Dataset: images (GitHub, Maria-120904/Lane-Detection). Classes: intersection, left curve, no visible path, right curve, straight.

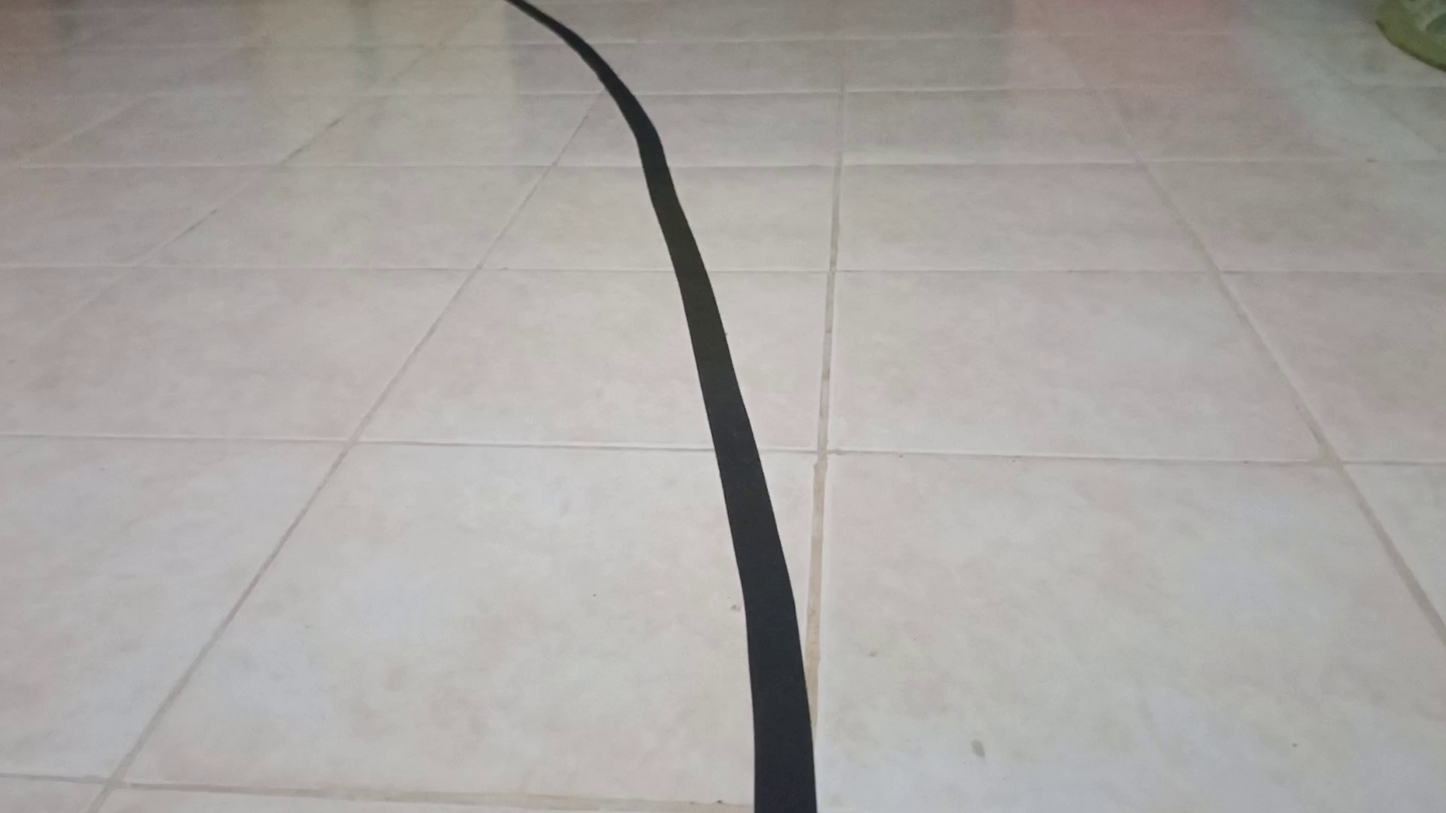
Label: left curve

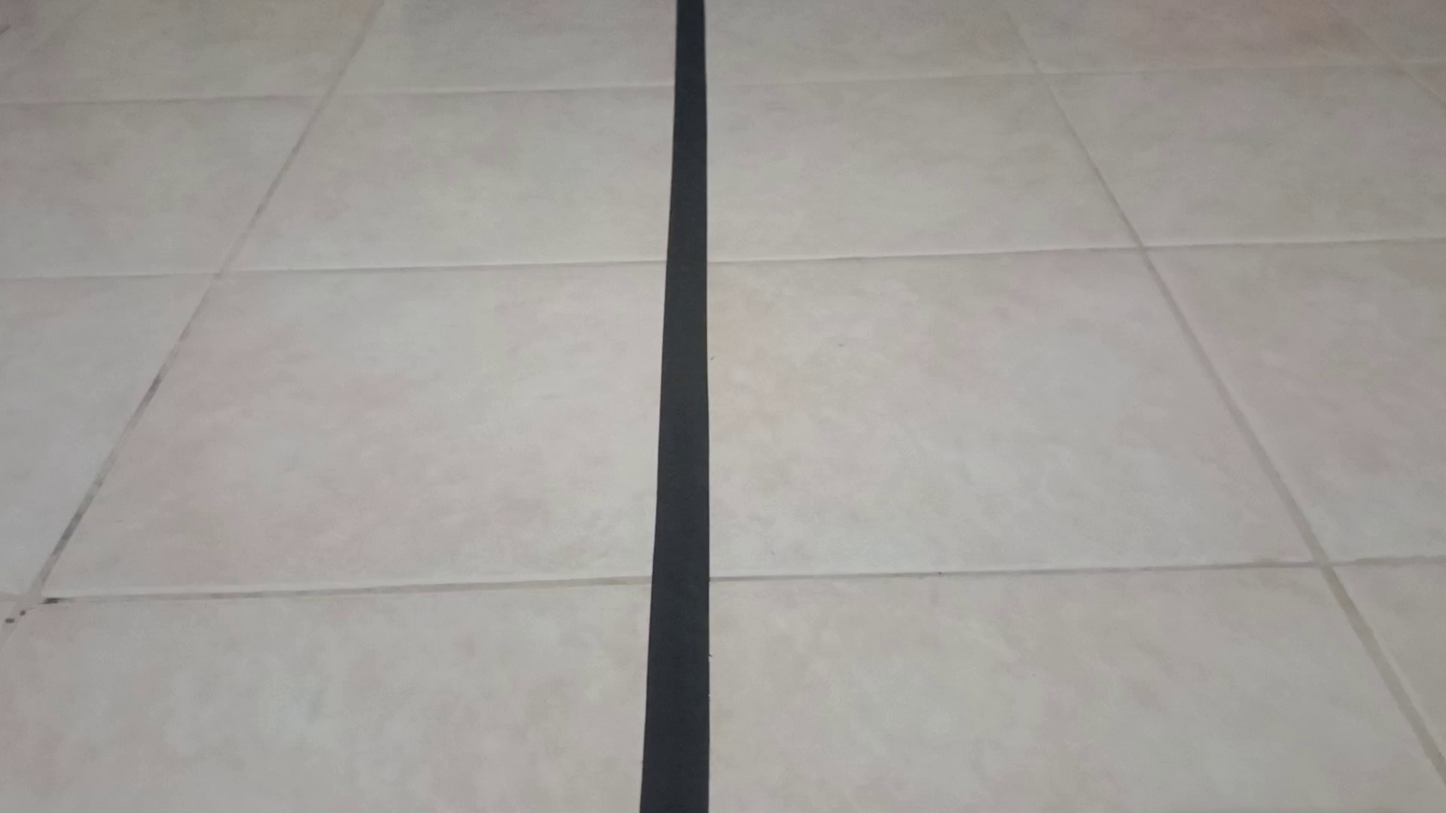
Label: straight

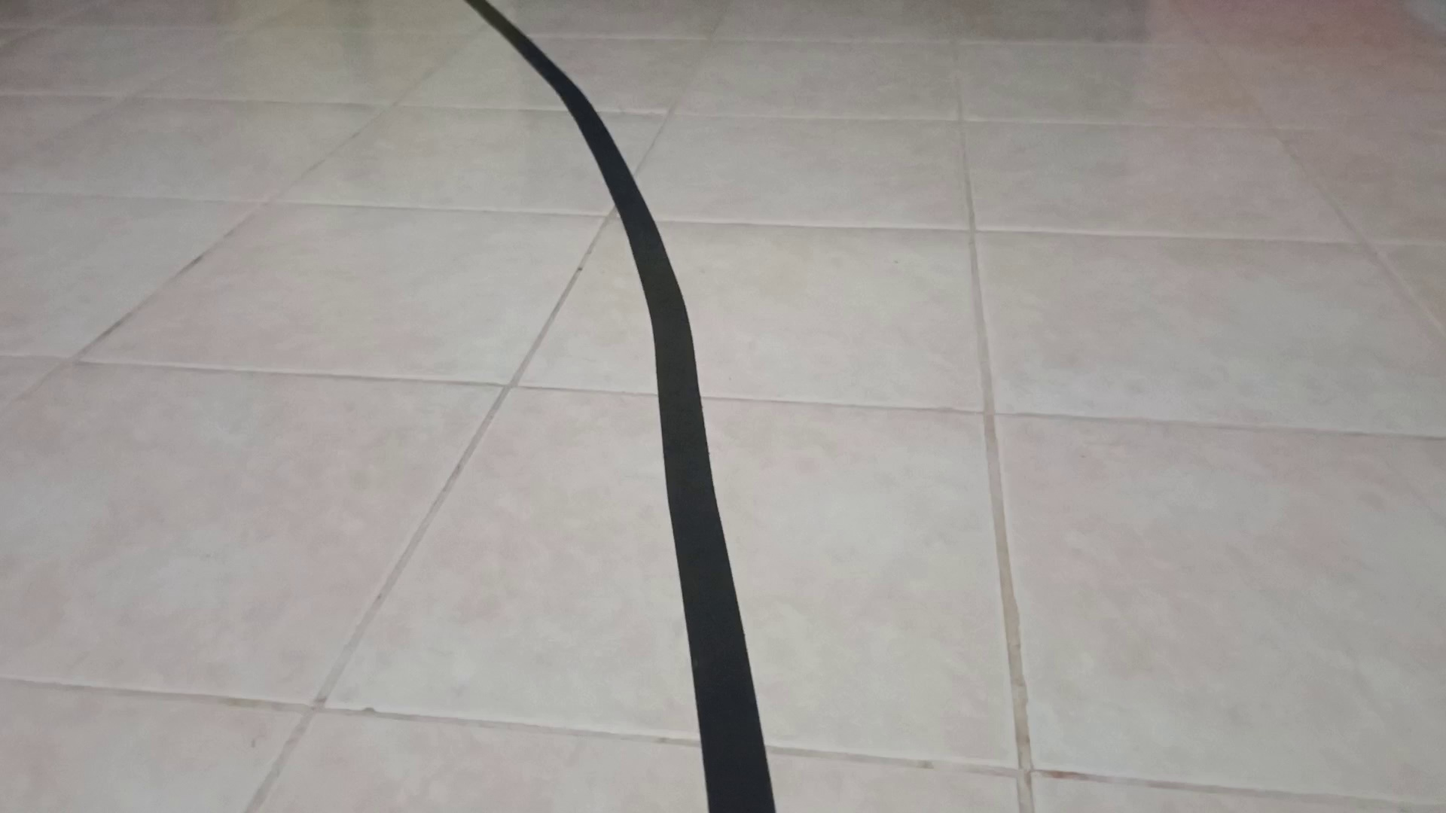
Label: left curve

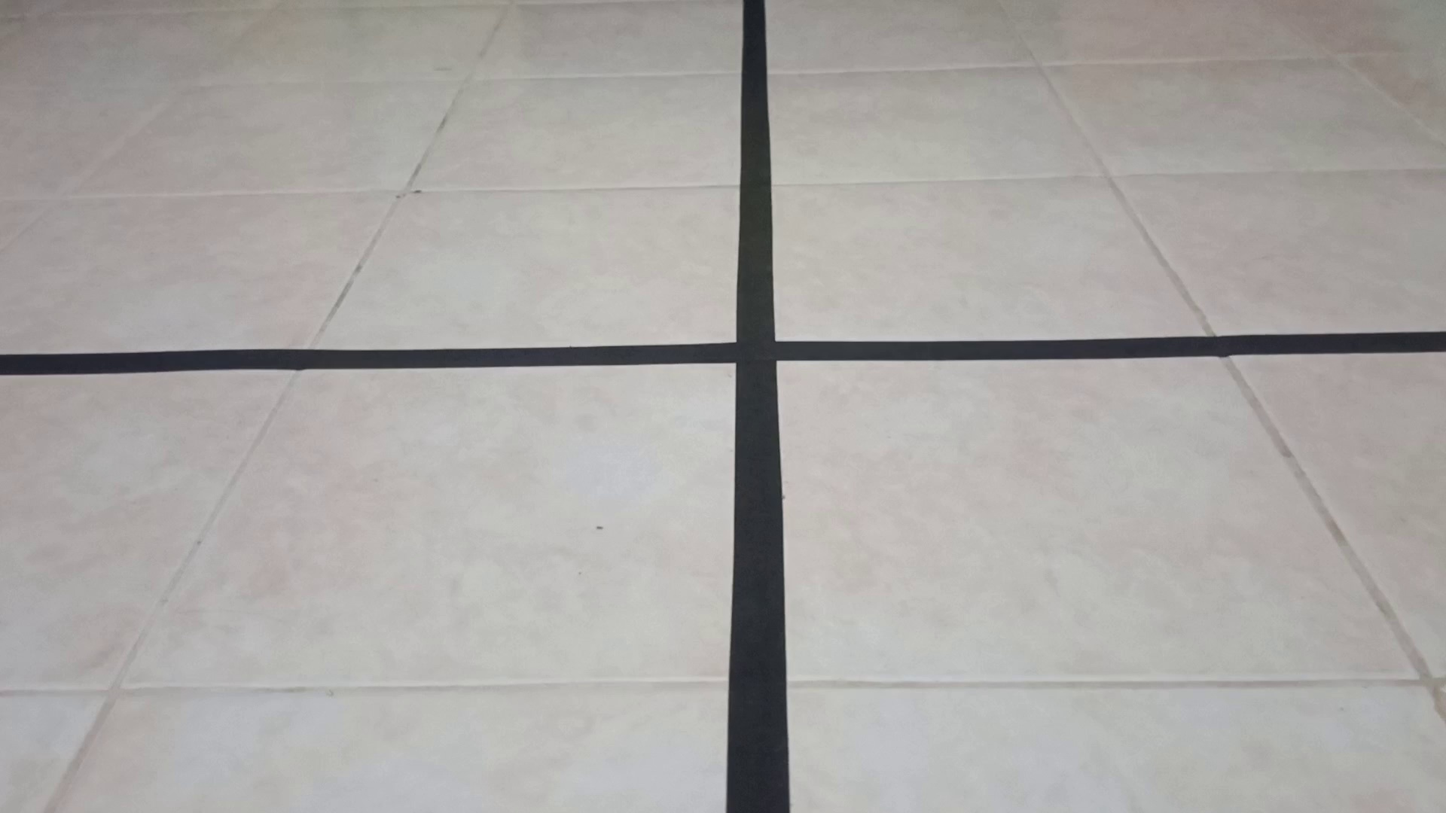
Label: intersection

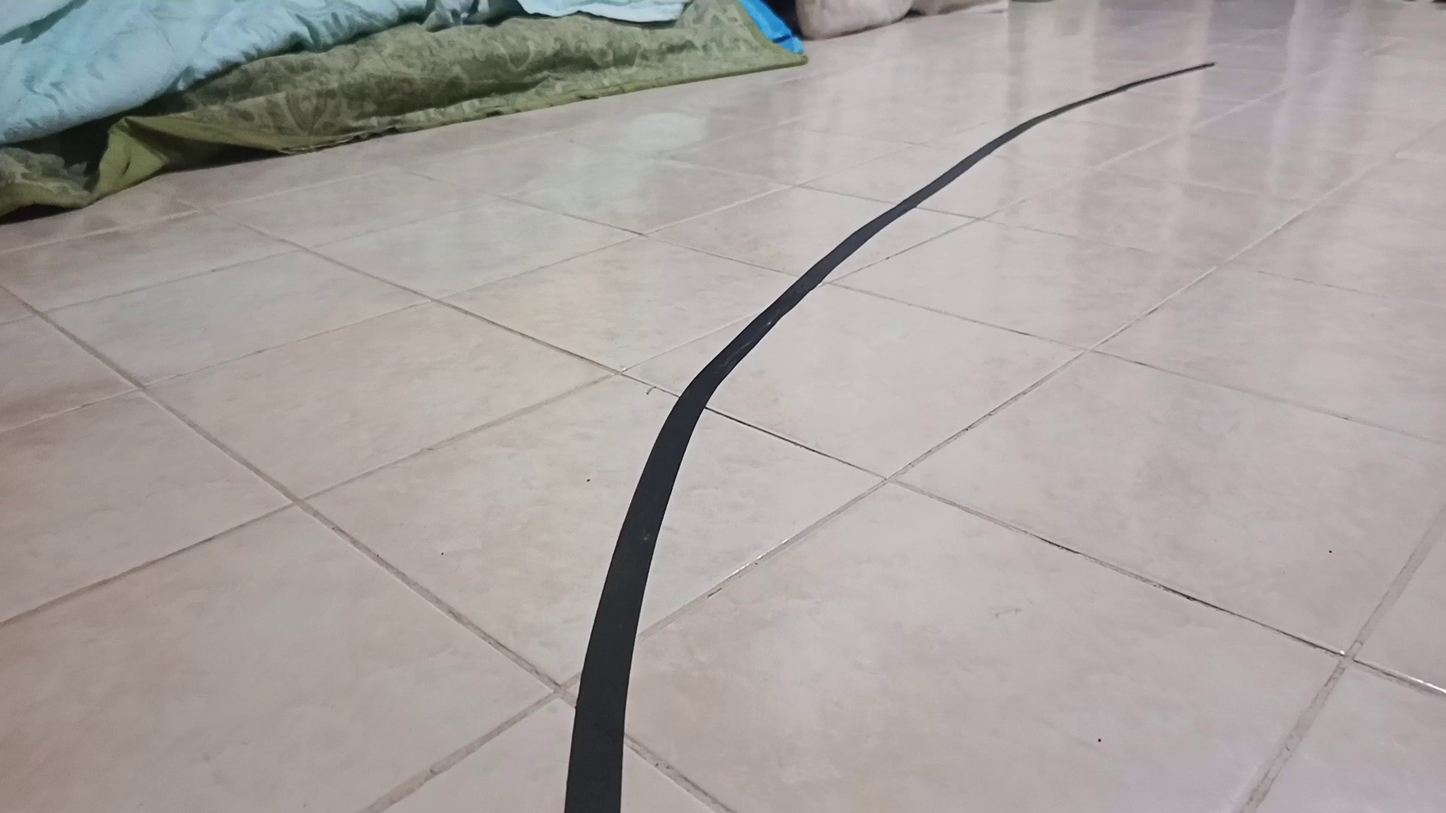
Label: right curve

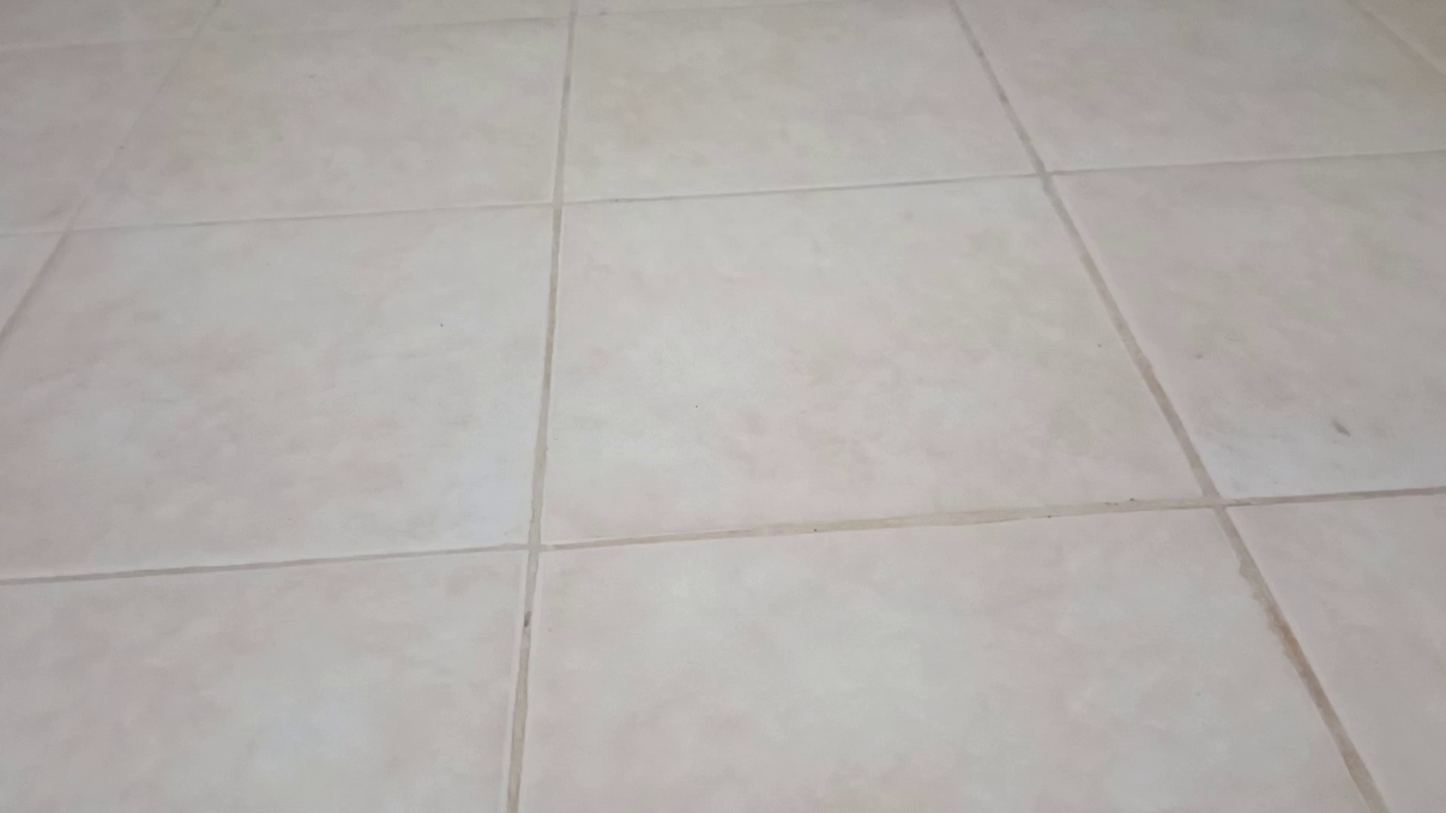
Label: no visible path
